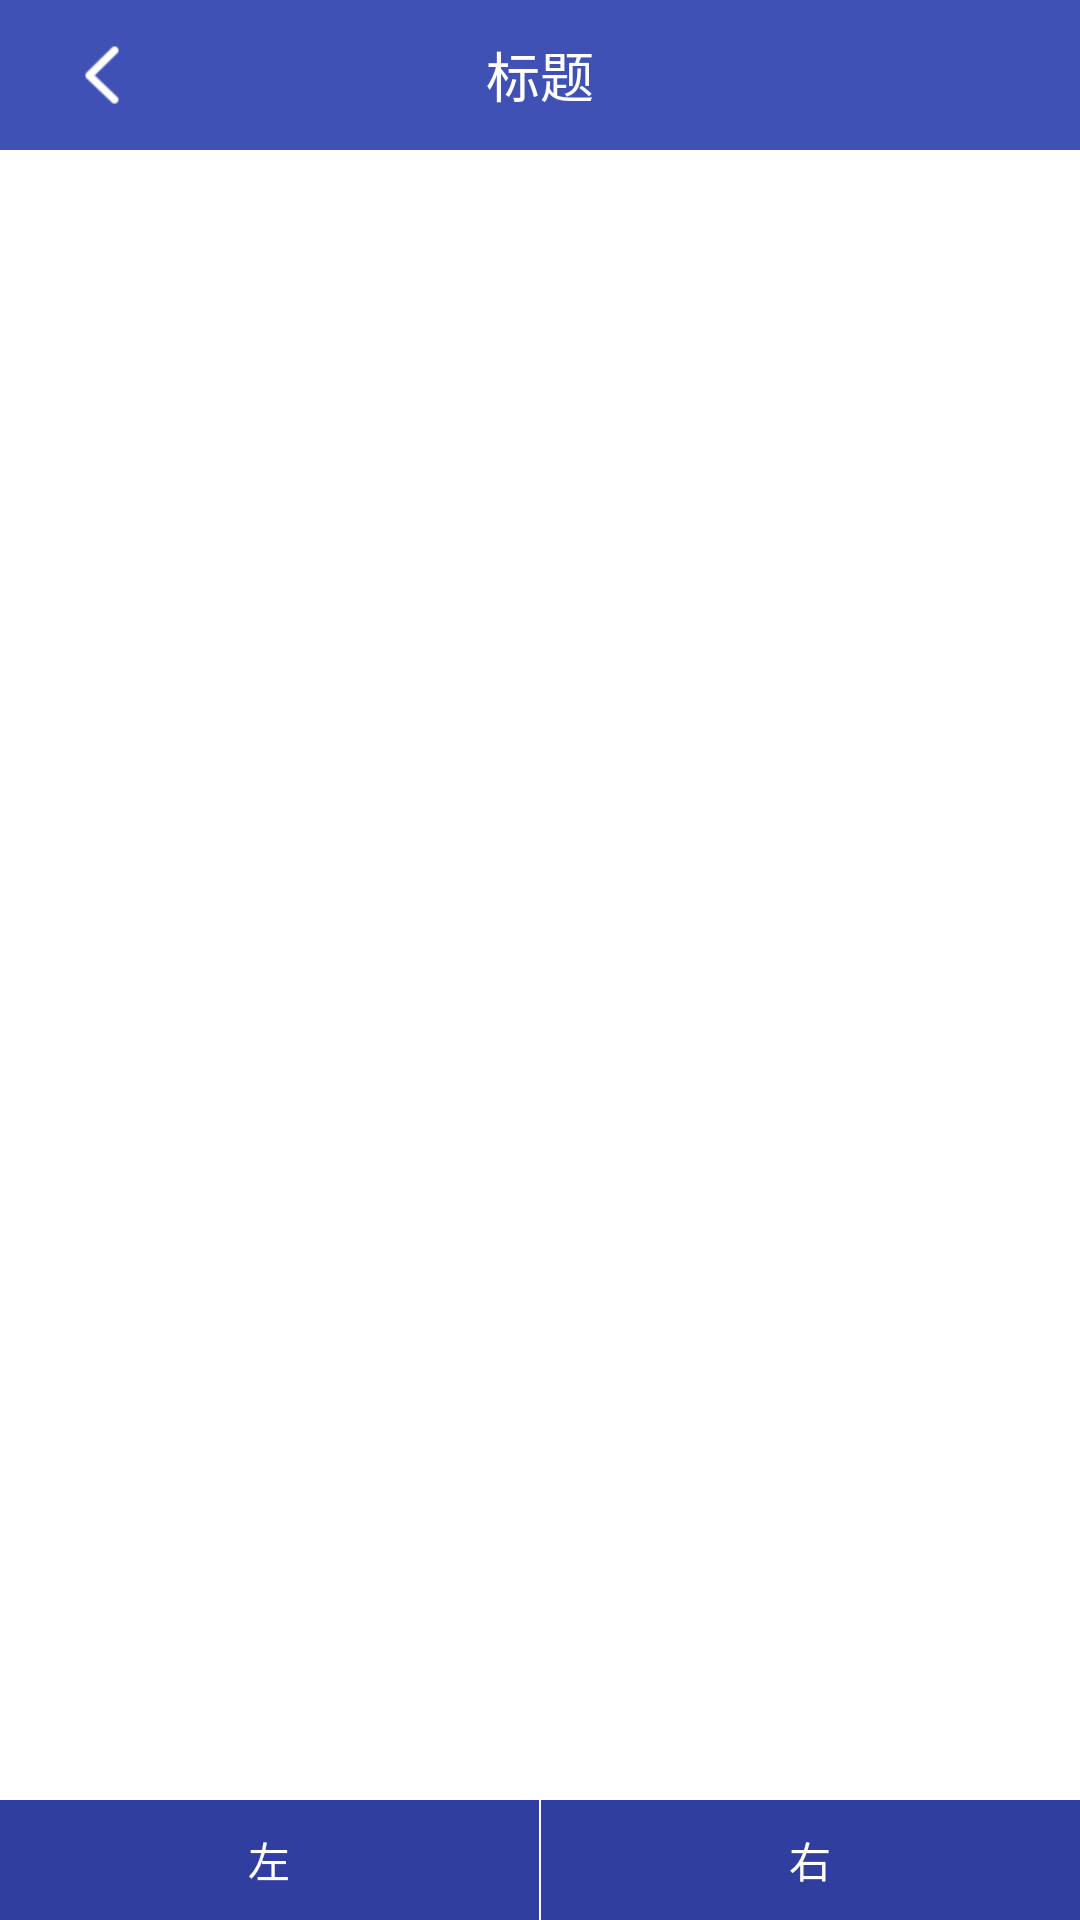

The Android layout XML behind this screen, and the referenced resources:
<!-- AndroidManifest.xml: application theme AppTheme -->
<!-- res/layout/activity_recyclerview.xml -->
<?xml version="1.0" encoding="utf-8"?>
<RelativeLayout xmlns:android="http://schemas.android.com/apk/res/android"
    xmlns:tools="http://schemas.android.com/tools"
    android:layout_width="match_parent"
    android:layout_height="match_parent">

    
    <LinearLayout
        android:id="@+id/content"
        android:layout_width="match_parent"
        android:layout_height="match_parent"
        android:orientation="vertical">

        <android.support.v7.widget.RecyclerView
            android:id="@+id/recyclerview"
            android:layout_width="match_parent"
            android:layout_height="match_parent"
            android:background="@android:color/white"
            tools:listitem="@layout/item_recycler"/>
    </LinearLayout>

    <include layout="@layout/layout_toolbar"/>

    <LinearLayout
        android:id="@+id/lv_bottom"
        android:layout_width="match_parent"
        android:layout_height="wrap_content"
        android:orientation="vertical"
        android:layout_alignParentBottom="true">

        <include layout="@layout/layout_bottom"/>

    </LinearLayout>

</RelativeLayout>
<!-- res/layout/item_recycler.xml (included above) -->
<?xml version="1.0" encoding="utf-8"?>
<LinearLayout xmlns:android="http://schemas.android.com/apk/res/android"
    android:orientation="vertical"
    android:layout_width="match_parent"
    android:layout_height="wrap_content">

    <TextView
        android:id="@+id/tv_content"
        android:layout_width="match_parent"
        android:layout_height="wrap_content"
        android:text="item_content"
        android:textSize="@dimen/dimen_16dp"
        android:padding="12dp"/>

    <View
        android:layout_width="match_parent"
        android:layout_height="1px"
        android:background="@android:color/darker_gray"/>

</LinearLayout>
<!-- res/layout/layout_toolbar.xml (included above) -->
<?xml version="1.0" encoding="utf-8"?>
<LinearLayout xmlns:android="http://schemas.android.com/apk/res/android"
    android:orientation="vertical" android:layout_width="match_parent"
    android:layout_height="wrap_content">

    <android.support.v7.widget.Toolbar
        android:id="@+id/toolbar"
        android:layout_width="match_parent"
        android:layout_height="50dp"
        android:background="@color/colorPrimary">

        
        <ImageView
            android:id="@+id/iv_back"
            android:layout_width="wrap_content"
            android:layout_height="wrap_content"
            android:padding="8dp"
            android:src="@mipmap/ic_back"/>

        <TextView
            android:id="@+id/tv_title"
            android:layout_width="wrap_content"
            android:layout_height="wrap_content"
            android:layout_gravity="center"
            android:text="标题"
            android:textSize="18sp"
            android:textColor="@android:color/white"/>
    </android.support.v7.widget.Toolbar>


</LinearLayout>
<!-- res/layout/layout_bottom.xml (included above) -->
<?xml version="1.0" encoding="utf-8"?>
<LinearLayout xmlns:android="http://schemas.android.com/apk/res/android"
    android:orientation="horizontal"
    android:layout_width="match_parent"
    android:layout_height="wrap_content">

        <TextView
            android:layout_width="0dp"
            android:layout_weight="1"
            android:layout_height="40dp"
            android:background="@color/colorPrimaryDark"
            android:gravity="center"
            android:text="左"
            android:textColor="@android:color/white"/>

        <TextView
            android:layout_width="0dp"
            android:layout_weight="1"
            android:layout_height="40dp"
            android:background="@color/colorPrimaryDark"
            android:gravity="center"
            android:text="右"
            android:layout_marginLeft="0.8dp"
            android:textColor="@android:color/white"/>

</LinearLayout>
<!-- resources referenced by this layout -->
<resources>
  <color name="colorPrimary">#FF3F51B5</color>
  <color name="colorPrimaryDark">#303F9F</color>
  <dimen name="dimen_16dp">16dp</dimen>
  <!-- mipmap ic_back: png bitmap (mipmap-xhdpi, 18763 bytes) -->
  <style name="AppTheme" parent="Theme.AppCompat.Light.NoActionBar">
          
          <item name="colorPrimary">@color/colorPrimary</item>
          <item name="colorPrimaryDark">@color/colorPrimaryDark</item>
          <item name="colorAccent">@color/colorAccent</item>
      </style>
  <color name="colorAccent">#FF4081</color>
</resources>
